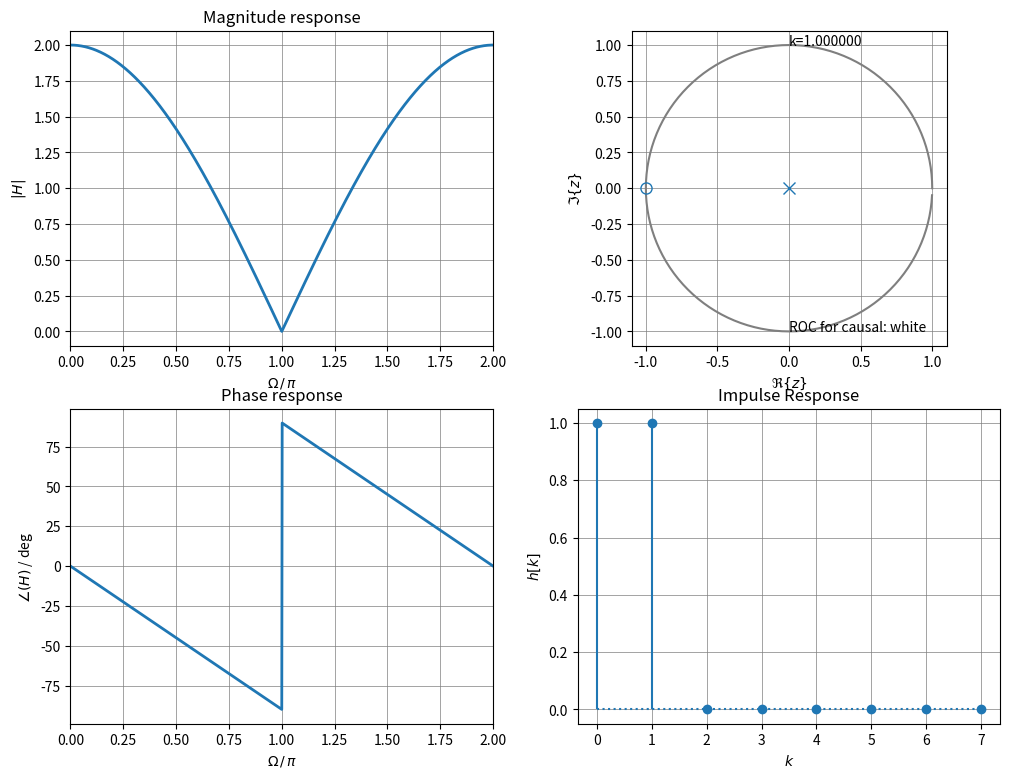
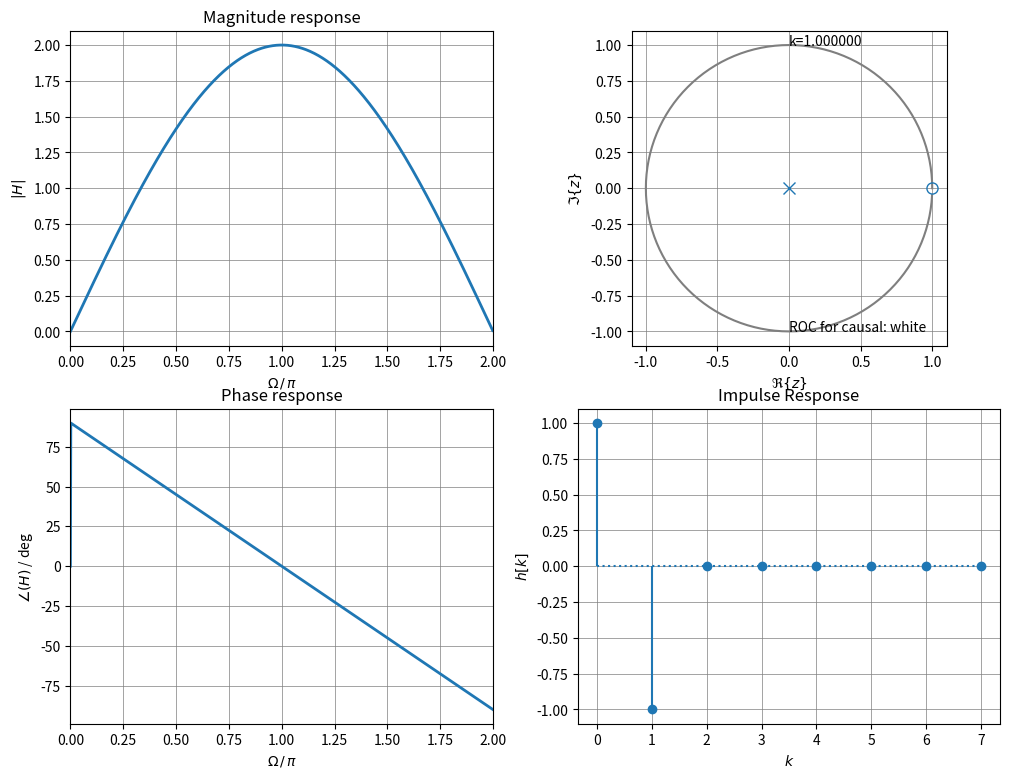
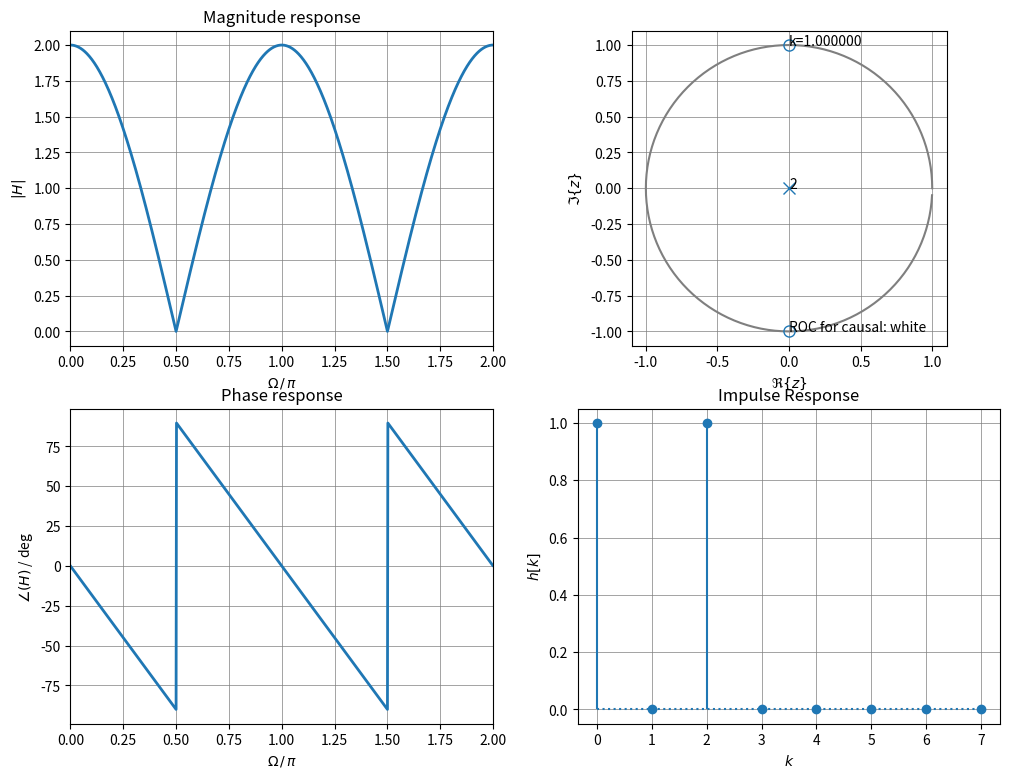
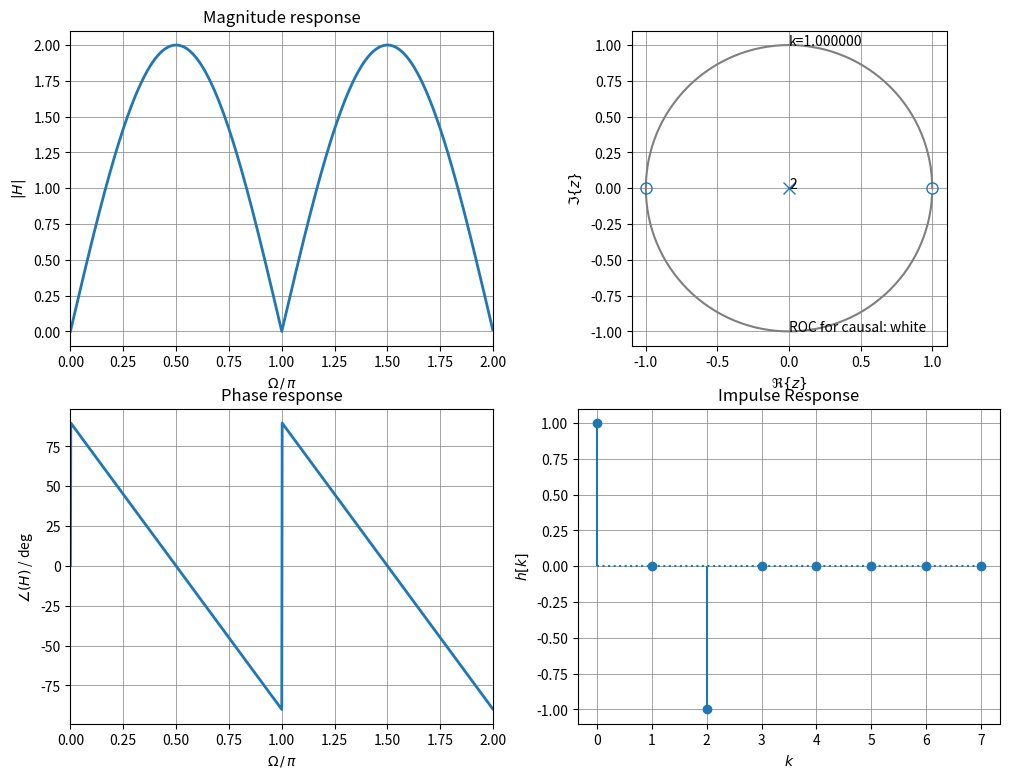
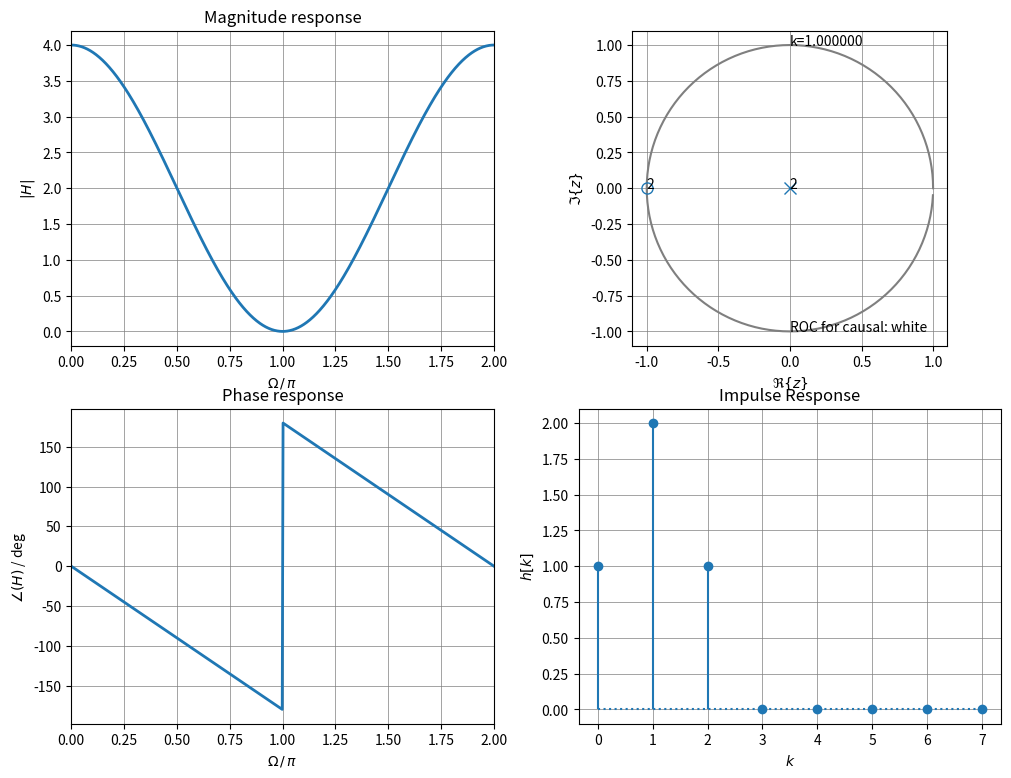
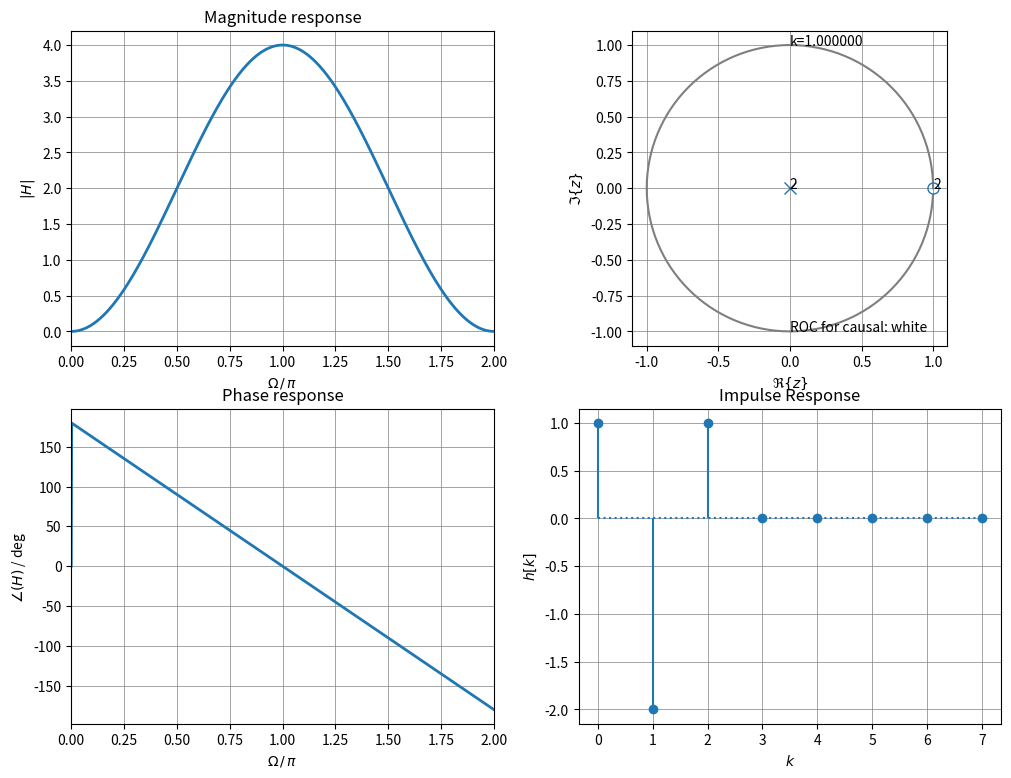
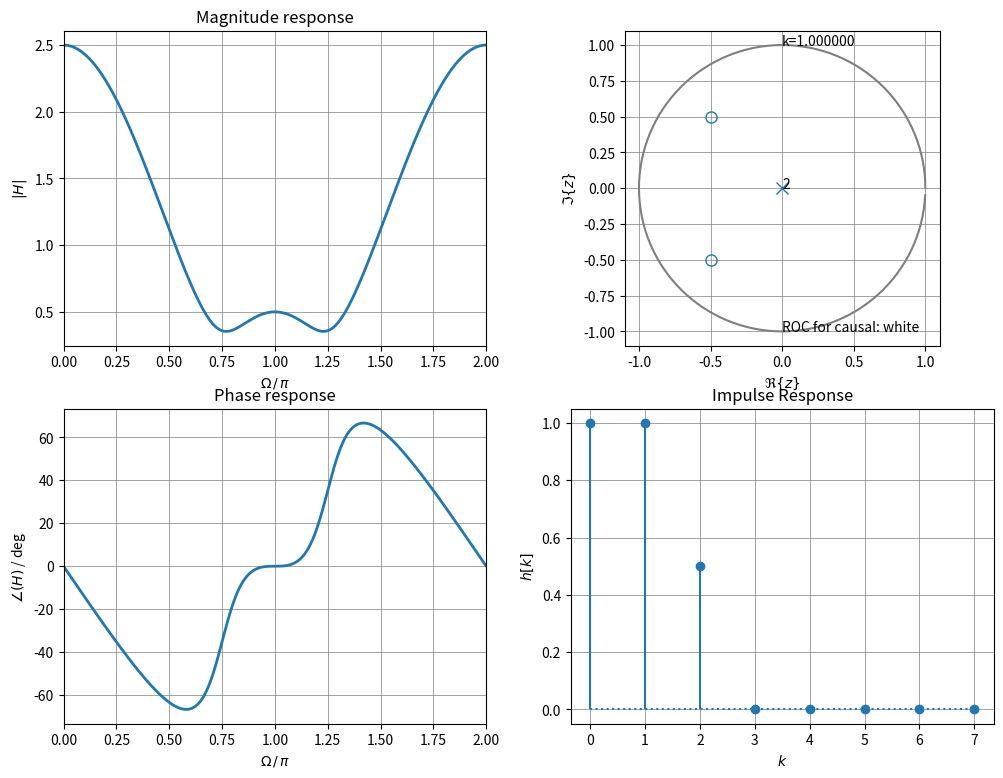
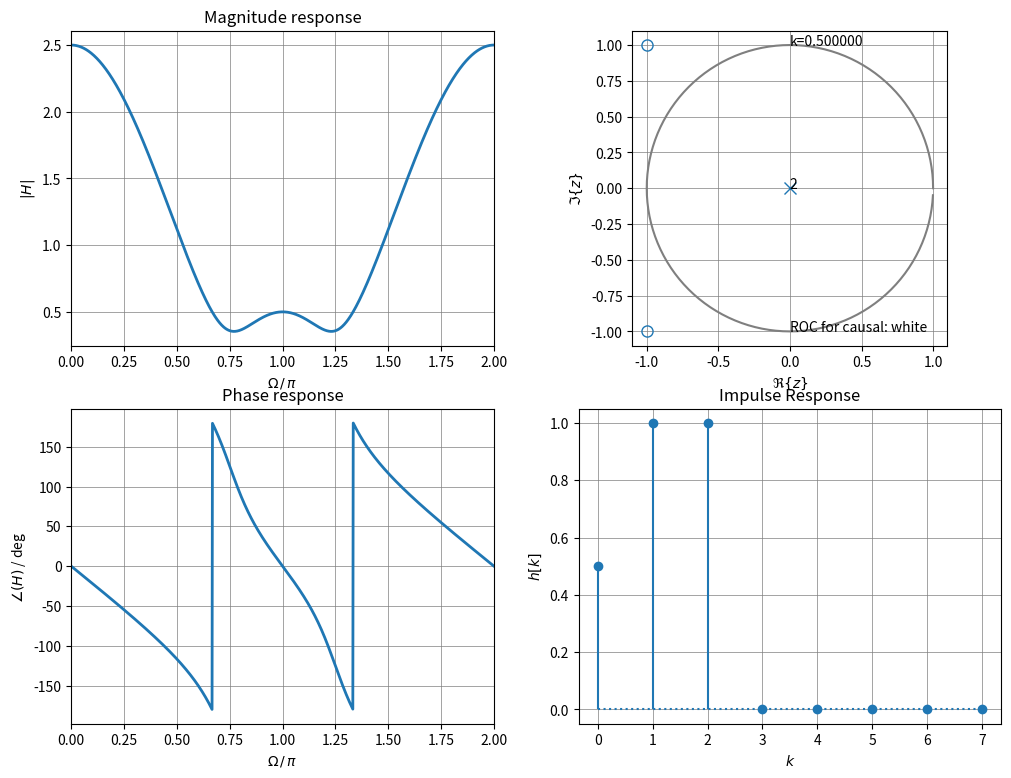

Generate these figures, in order, with matplotlib: (Note: this script raises an exception after producing the figures.)
import matplotlib.pyplot as plt
import numpy as np
from matplotlib.markers import MarkerStyle
from matplotlib.patches import Circle
from scipy import signal

def zplane_plot(ax, z, p, k):
    """Plot pole/zero/gain plot of discrete-time, linear-time-invariant system.

    Note that the for-loop handling might be not very efficient
    for very long FIRs

    z...array of zeros in z-plane
    p...array of poles in z-zplane
    k...gain factor

    taken from own work
[redacted]
[redacted]

    currently we don't use the ax input parameter, we rather just plot
    in hope for getting an appropriate place for it from the calling function
    """
    # draw unit circle
    Nf = 2**7
    Om = np.arange(Nf) * 2 * np.pi / Nf
    plt.plot(np.cos(Om), np.sin(Om), "C7")

    try:  # TBD: check if this pole is compensated by a zero
        circle = Circle((0, 0), radius=np.max(np.abs(p)), color="C7", alpha=0.15)
        plt.gcf().gca().add_artist(circle)
    except ValueError:
        print("no pole at all, ROC is whole z-plane")

    zu, zc = np.unique(z, return_counts=True)  # find and count unique zeros
    for zui, zci in zip(zu, zc):  # plot them individually
        plt.plot(
            np.real(zui), np.imag(zui), ms=8, color="C0", marker="o", fillstyle="none"
        )
        if zci > 1:  # if multiple zeros exist then indicate the count
            plt.text(np.real(zui), np.imag(zui), zci)

    pu, pc = np.unique(p, return_counts=True)  # find and count unique poles
    for pui, pci in zip(pu, pc):  # plot them individually
        plt.plot(np.real(pui), np.imag(pui), ms=8, color="C0", marker="x")
        if pci > 1:  # if multiple poles exist then indicate the count
            plt.text(np.real(pui), np.imag(pui), pci)

    plt.text(0, +1, "k={0:f}".format(k))
    plt.text(0, -1, "ROC for causal: white")
    plt.axis("square")
    plt.xlabel(r"$\Re\{z\}$")
    plt.ylabel(r"$\Im\{z\}$")
    plt.grid(True, which="both", axis="both", linestyle="-", linewidth=0.5, color="C7")


def bode_plot(b, N=2**10, fig=None):  # we use this here for FIRs only
    if fig is None:
        fig = plt.figure()

    a = np.zeros(len(b))  # some scipy packages need len(a)==len(b)
    a[0] = 1

    z, p, gain = signal.tf2zpk(b, a)
    W, Hd = signal.freqz(b, a, N, whole=True)

    print(
        "number of poles:",
        len(p),
        "\npole(s) at:",
        p,
        "\nnumber of zeros:",
        len(z),
        "\nzero(s) at:",
        z,
    )

    gs = fig.add_gridspec(2, 2)
    # magnitude
    ax1 = fig.add_subplot(gs[0, 0])
    ax1.plot(W / np.pi, np.abs(Hd), "C0", label=r"$|H(\Omega)|$)", linewidth=2)
    ax1.set_xlim(0, 2)
    ax1.set_xticks(np.arange(0, 9) / 4)
    ax1.set_xlabel(r"$\Omega \,/\, \pi$", color="k")
    ax1.set_ylabel(r"$|H|$", color="k")
    ax1.set_title("Magnitude response", color="k")
    ax1.grid(True, which="both", axis="both", linestyle="-", linewidth=0.5, color="C7")

    # phase
    ax2 = fig.add_subplot(gs[1, 0])
    ax2.plot(
        W / np.pi,
        (np.angle(Hd) * 180 / np.pi),
        "C0",
        label=r"$\mathrm{angle}(H(" r"\omega))$",
        linewidth=2,
    )
    ax2.set_xlim(0, 2)
    ax2.set_xticks(np.arange(0, 9) / 4)
    ax2.set_xlabel(r"$\Omega \,/\, \pi$", color="k")
    ax2.set_ylabel(r"$\angle(H)$ / deg", color="k")
    ax2.set_title("Phase response", color="k")
    ax2.grid(True, which="both", axis="both", linestyle="-", linewidth=0.5, color="C7")

    # zplane
    ax3 = fig.add_subplot(gs[0, 1])
    zplane_plot(ax3, z, p, gain)

    # impulse response
    N = 2**3  # here specially chosen for the examples below
    k = np.arange(N)
    x = np.zeros(N)
    x[0] = 1  # create a Dirac
    h = signal.lfilter(b, a, x)
    ax4 = fig.add_subplot(gs[1, 1])
    ax4.stem(k, h, linefmt="C0", markerfmt="C0o", basefmt="C0:")
    ax4.set_xlabel(r"$k$")
    ax4.set_ylabel(r"$h[k]$")
    ax4.set_title("Impulse Response")
    ax4.grid(True, which="both", axis="both", linestyle="-", linewidth=0.5, color="C7")


def plot_windowed_FIR_design():
    hw = h * w
    W = np.arange(0, 2**10) * 2 * np.pi / 2**10
    [_, H] = signal.freqz(h, a=1, worN=W)
    [_, Hw] = signal.freqz(hw, a=1, worN=W)
    plt.figure(figsize=(10, 10))
    plt.subplot(2, 1, 1)
    plt.plot(k, h, "C3o-", label="rectangular windowed FIR h[k]")
    plt.plot(k, w, "C7o-", label="Kaiser Bessel window w[k]")
    plt.plot(k, hw, "C0o-", label="Kaiser-Bessel windowed FIR hw[k]")
    plt.xlabel("k")
    plt.title("Impulse responses and window")
    plt.legend()
    plt.grid(True)
    plt.subplot(2, 1, 2)
    plt.plot([W[0] / np.pi, W[-1] / np.pi], [0, 0], "C7")
    plt.plot([W[0] / np.pi, W[-1] / np.pi], [-6, -6], "C1")
    plt.plot([W[0] / np.pi, W[-1] / np.pi], [-21, -21], "C3:")
    plt.plot([W[0] / np.pi, W[-1] / np.pi], [StopBandMaxLevel, StopBandMaxLevel], "C0:")
    plt.plot(
        [Wc / np.pi, Wc / np.pi],
        [StopBandMaxLevel, 0],
        "C1",
        label=r"-6dB @ $\Omega_c$",
    )
    plt.plot(
        W / np.pi,
        20 * np.log10(np.abs(H)),
        color="C3",
        label="rectangular windowed FIR",
    )
    plt.plot(
        W / np.pi,
        20 * np.log10(np.abs(Hw)),
        color="C0",
        label="Kaiser-Bessel windowed FIR",
    )
    plt.xlim((0, 2))
    plt.yticks(np.arange(-6 - 12 * 8, 12, 12))
    plt.xlabel(r"$\Omega \,/\, \pi$")
    plt.ylabel(r"$20\lg|H(\Omega)|$ / dB")
    plt.title("Level response")
    plt.legend()
    plt.grid(True)


# some defaults for the upcoming code:
figsize = (12, 9)

b = [1, 1]  # linear phase FIR Type II
bode_plot(b, fig=plt.figure(figsize=figsize))

b = [1, -1]  # linear phase FIR Type IV
bode_plot(b, fig=plt.figure(figsize=figsize))

b = [1, 0, 1]  # linear phase FIR Type I, the zero in between counts as coeff
bode_plot(b, fig=plt.figure(figsize=figsize))

b = [1, 0, -1]  # linear phase FIR Type III, the zero in between counts as coeff
bode_plot(b, fig=plt.figure(figsize=figsize))

b = [1, 2, 1]  # linear phase FIR Type I
bode_plot(b, fig=plt.figure(figsize=figsize))

b = [1, -2, 1]  # linear phase FIR Type I
bode_plot(b, fig=plt.figure(figsize=figsize))

b = [1, 1, 1 / 2]  # NON linear phase FIR, since there is no symmetry in the IR
# minimum phase since all poles and zeros are inside unit circle
# this system has a stable inverse (pole/zero reversal, 1/gain factor)
bode_plot(b, fig=plt.figure(figsize=figsize))

b = [0.5, 1, 1]  # NON linear phase FIR, since there is no symmetry in the IR
# same magnitude as b = [1, 1, 1/2]
# but also NON minimum phase since zeros outside unit-circle
# rather maximum-phase
# this system has NO stable inverse
bode_plot(b, fig=plt.figure(figsize=figsize))

# 7 coeff, beta such that DC gain about 5
b = signal.kaiser(7, beta=2.15, sym=True)
bode_plot(b, fig=plt.figure(figsize=figsize))
np.sum(b)

# 7 coeff, DC gain = 5
b = np.ones(7) / 7 * 5
bode_plot(b, fig=plt.figure(figsize=figsize))
np.sum(b)

# we require even! FIR order
# thus odd number of coefficients, linear-phase type I
M = 2**5  # -> 33 coeff
k = np.arange(M + 1)
Wc = 2 * np.pi * 1 / 4  # desired cut-off frequency

StopBandMaxLevel = -54  # < -50
beta = -0.1102 * (StopBandMaxLevel + 8.7)
# beta = 0  # beta = 0 is equal to the rectangular window!
print("beta =", beta)
w = signal.kaiser(M + 1, beta, sym=True)

h = np.sin(Wc * (k - M // 2)) / (np.pi * (k - M // 2))
h[M // 2] = Wc / np.pi
plot_windowed_FIR_design()

h = -np.sin(Wc * (k - M // 2)) / (np.pi * (k - M // 2))
h[M // 2] = 1 - Wc / np.pi
plot_windowed_FIR_design()